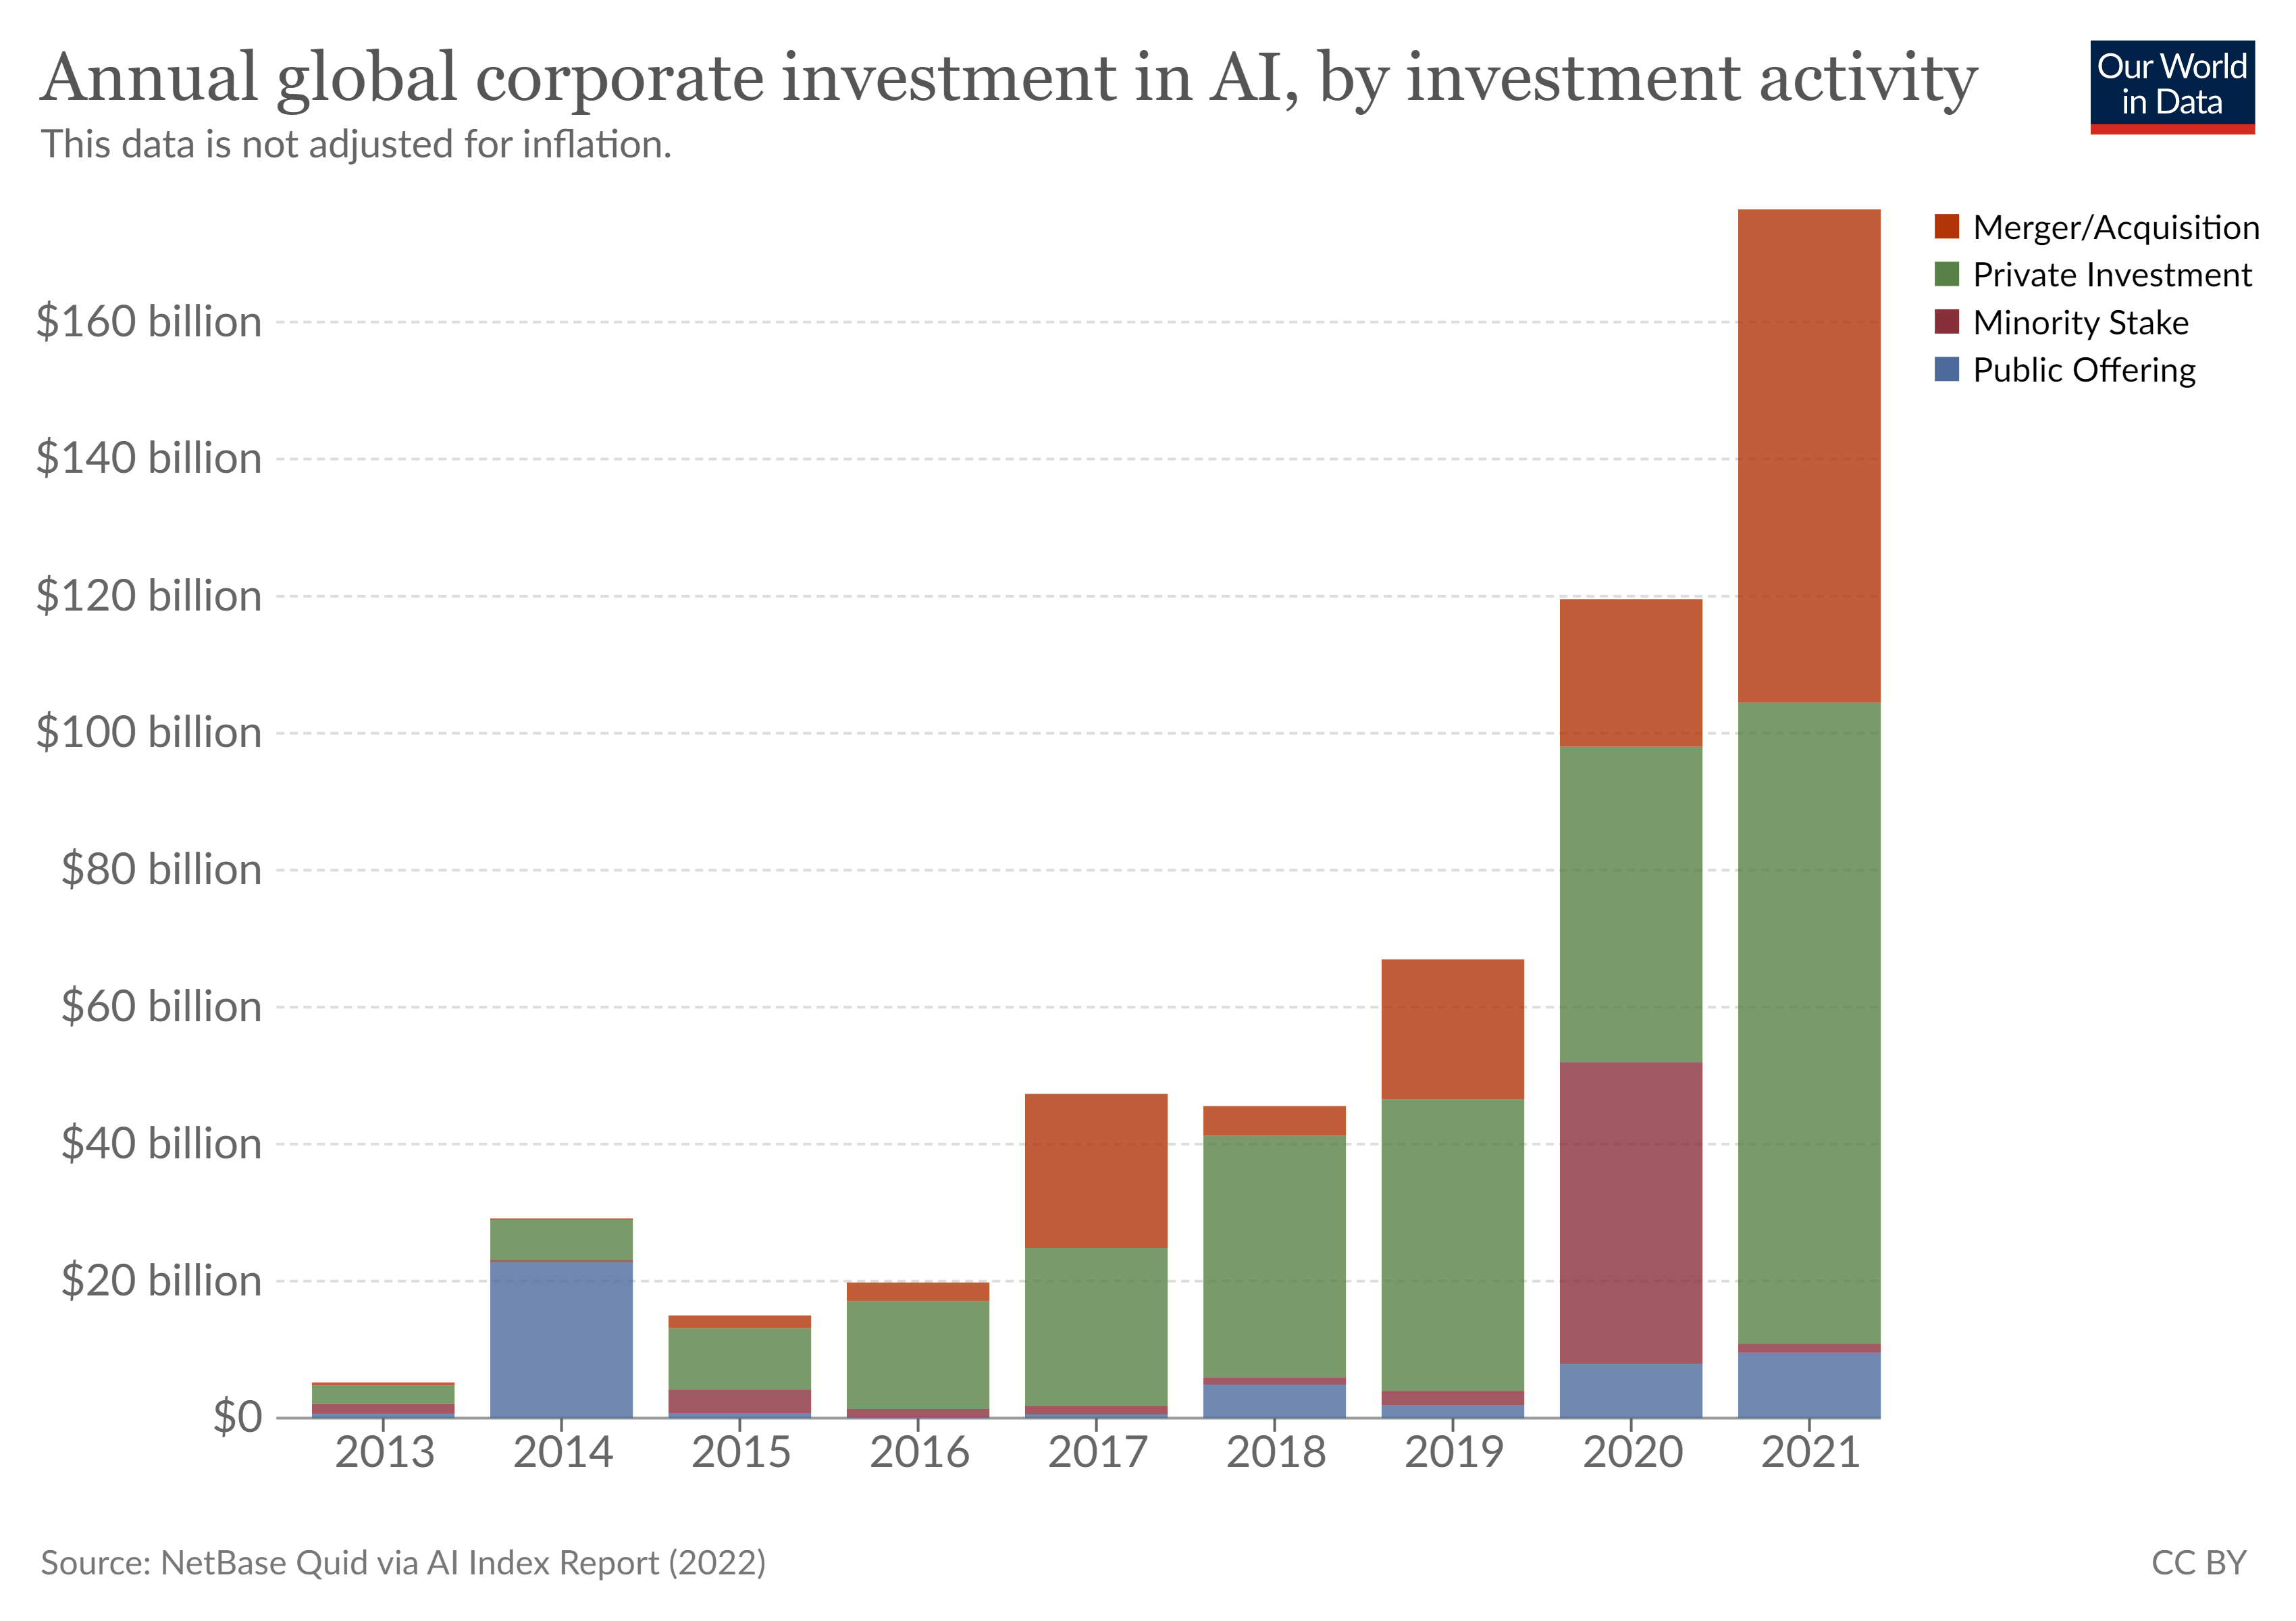

Data behind this chart, as committed beside it:
Entity, Code, Year, total_corporate_investment_by_activity
Merger/Acquisition, , 2013, 431603840
Merger/Acquisition, , 2014, 205587735
Merger/Acquisition, , 2015, 1819616027
Merger/Acquisition, , 2016, 2749005682
Merger/Acquisition, , 2017, 22493500309
Merger/Acquisition, , 2018, 4338141243
Merger/Acquisition, , 2019, 20417268957
Merger/Acquisition, , 2020, 21532879497
Merger/Acquisition, , 2021, 72029082206
Minority Stake, , 2013, 1399495070
Minority Stake, , 2014, 267832859
Minority Stake, , 2015, 3418211961
Minority Stake, , 2016, 1178806523
Minority Stake, , 2017, 1190033337
Minority Stake, , 2018, 1087034099
Minority Stake, , 2019, 2035130940
Minority Stake, , 2020, 44061387953
Minority Stake, , 2021, 1325140764
Private Investment, , 2013, 2736516936
Private Investment, , 2014, 5920354774
Private Investment, , 2015, 8980714017
Private Investment, , 2016, 15730530245
Private Investment, , 2017, 23092889664
Private Investment, , 2018, 35256252550
Private Investment, , 2019, 42572633211
Private Investment, , 2020, 46002661475
Private Investment, , 2021, 93535757202
Public Offering, , 2013, 661113719
Public Offering, , 2014, 22779081199
Public Offering, , 2015, 766506701
Public Offering, , 2016, 170743904
Public Offering, , 2017, 557269302
Public Offering, , 2018, 4893601916
Public Offering, , 2019, 1955701075
Public Offering, , 2020, 7940692135
Public Offering, , 2021, 9576755629
